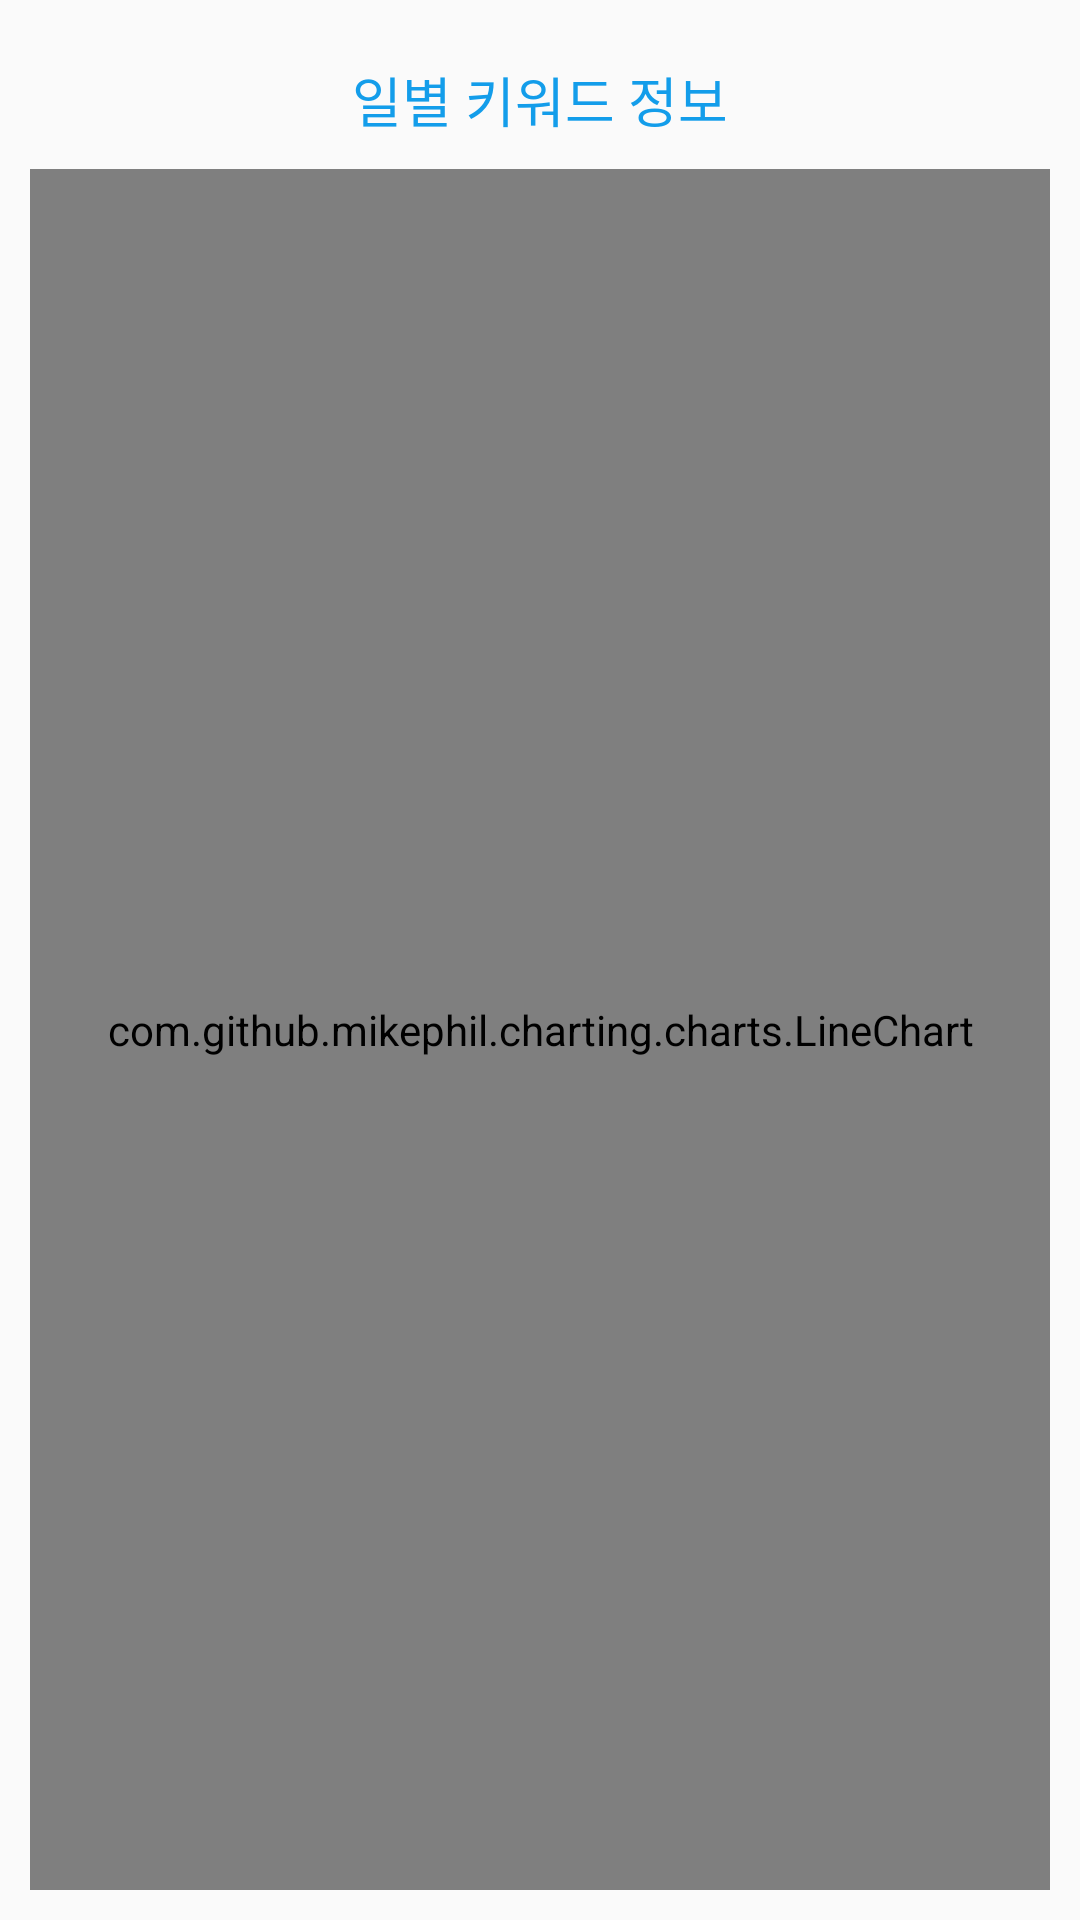

Android layout source for this screen:
<!-- AndroidManifest.xml: application theme AppTheme -->
<!-- res/layout/fragment_linechart.xml -->
<?xml version="1.0" encoding="utf-8"?>
<LinearLayout xmlns:android="http://schemas.android.com/apk/res/android"
    android:layout_width="match_parent" android:layout_height="match_parent"
    android:orientation="vertical"
    android:padding="10dp">
    <TextView
        android:layout_width="match_parent"
        android:layout_height="wrap_content"
        android:gravity="center"
        android:textAppearance="?android:attr/textAppearanceMedium"
        android:text="일별 키워드 정보"
        android:padding="10dp"
        android:textColor="@color/main_color"
        android:id="@+id/textView4" />

    <com.github.mikephil.charting.charts.LineChart
        android:id="@+id/chart_line"
        android:layout_width="match_parent"
        android:layout_height="match_parent"
        android:layout_below="@+id/textView4"
        android:layout_alignParentLeft="true"
        android:layout_alignParentStart="true" />
</LinearLayout>
<!-- resources referenced by this layout -->
<resources>
  <color name="main_color">#139dea</color>
  <style name="AppTheme" parent="Theme.AppCompat.Light.DarkActionBar">
          
  
          <item name="actionBarStyle">@style/ActionBarTheme</item>
  
  
      </style>
  <style name="ActionBarTheme" parent="@style/Widget.AppCompat.Light.ActionBar.Solid">
          <item name="background">@color/main_color</item>
      </style>
</resources>
